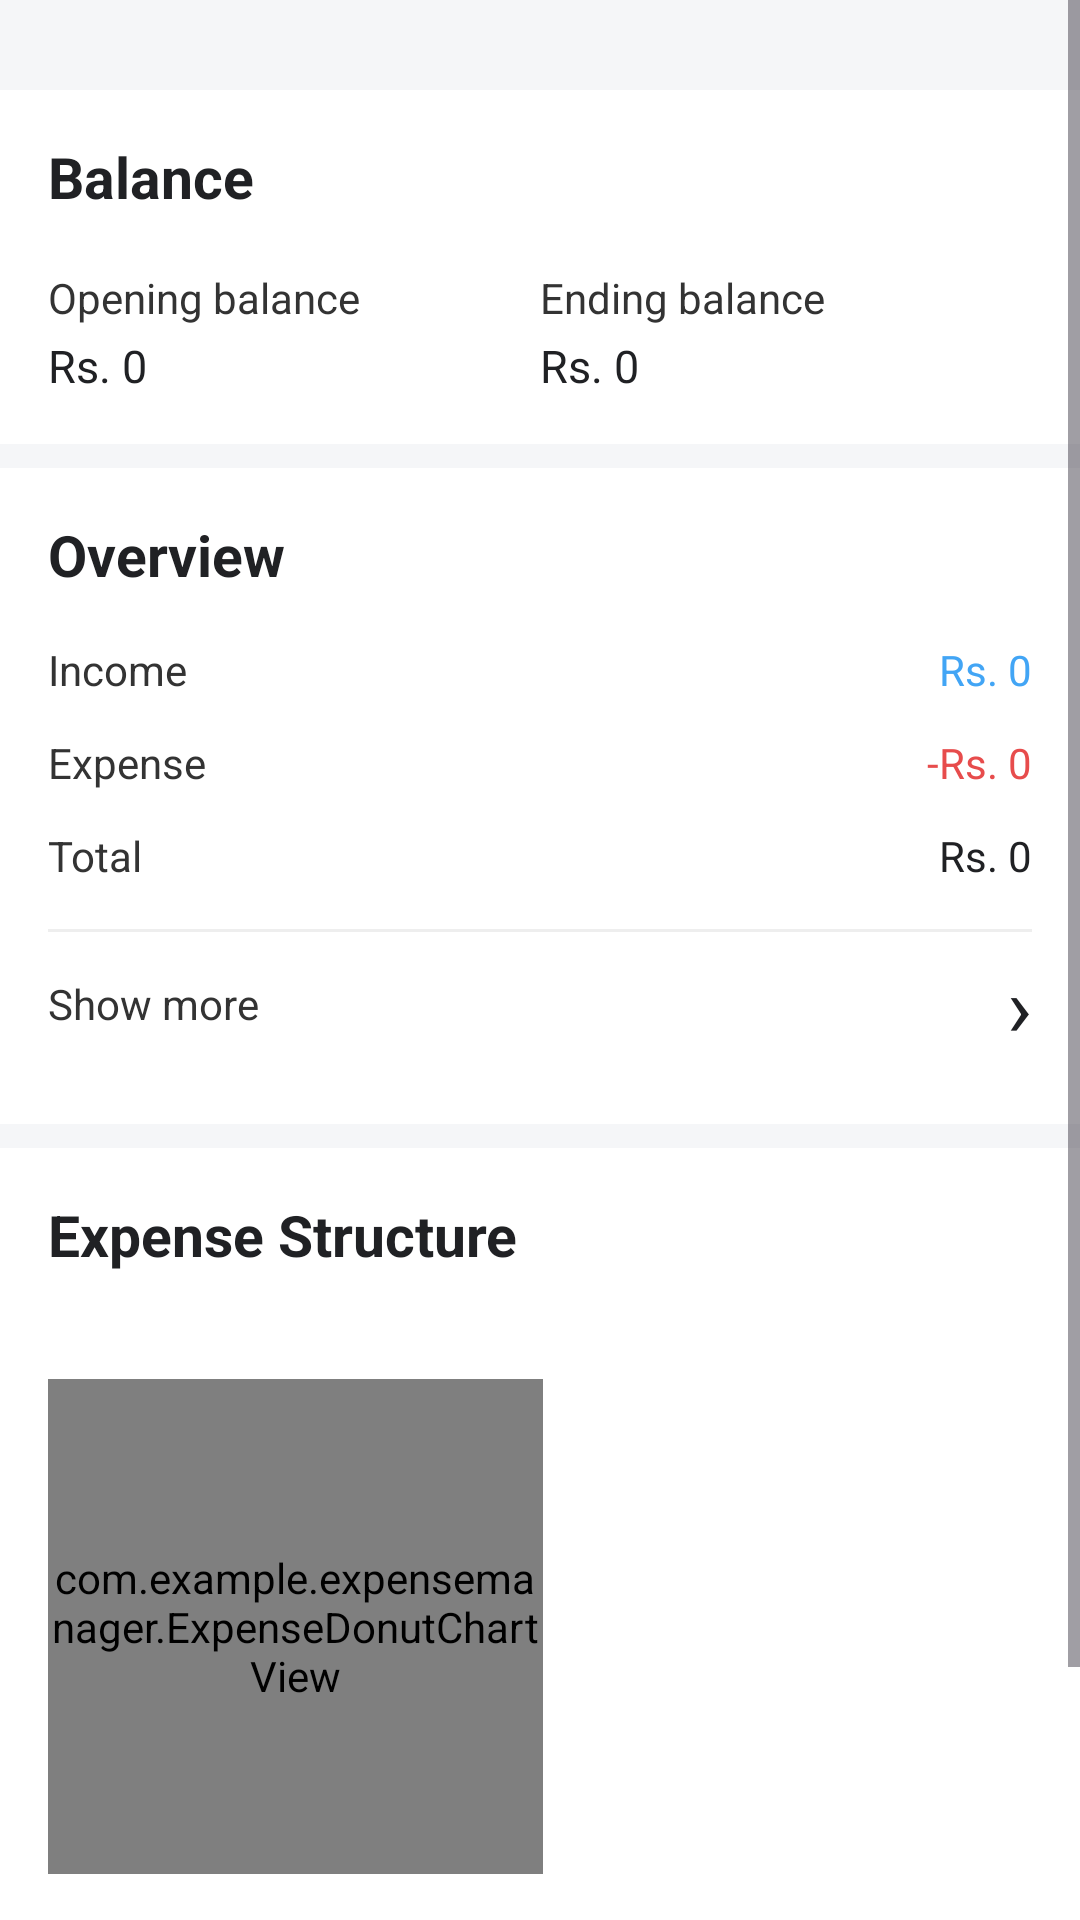

Android layout source for this screen:
<!-- AndroidManifest.xml: application theme Theme.ExpenseManager -->
<!-- res/layout/fragment_statistics.xml -->
<?xml version="1.0" encoding="utf-8"?>
<ScrollView
    xmlns:android="http://schemas.android.com/apk/res/android"
    xmlns:tools="http://schemas.android.com/tools"
    android:layout_width="match_parent"
    android:layout_height="match_parent"
    android:background="@color/screen_background"
    android:fillViewport="true"
    tools:context=".StatisticsFragment">

    <LinearLayout
        android:layout_width="match_parent"
        android:layout_height="wrap_content"
        android:orientation="vertical">

        

        <LinearLayout
            android:layout_marginTop="30dp"
            android:layout_width="match_parent"
            android:layout_height="wrap_content"
            android:background="@color/card_background"
            android:orientation="vertical"
            android:padding="16dp">

            <TextView
                android:layout_width="wrap_content"
                android:layout_height="wrap_content"
                android:text="@string/balance"
                android:textColor="@color/text_primary"
                android:textSize="19sp"
                android:textStyle="bold" />

            <LinearLayout
                android:layout_width="match_parent"
                android:layout_height="wrap_content"
                android:layout_marginTop="18dp"
                android:orientation="horizontal">

                <LinearLayout
                    android:layout_width="0dp"
                    android:layout_height="wrap_content"
                    android:layout_weight="1"
                    android:orientation="vertical">

                    <TextView
                        android:layout_width="wrap_content"
                        android:layout_height="wrap_content"
                        android:text="@string/opening_balance"
                        android:textColor="@color/text_label"
                        android:textSize="14sp" />

                    <TextView
                        android:id="@+id/OpeningBalanceText"
                        android:layout_width="wrap_content"
                        android:layout_height="wrap_content"
                        android:layout_marginTop="3dp"
                        android:text="@string/rs_0"
                        android:textColor="@color/text_primary"
                        android:textSize="15sp" />

                </LinearLayout>

                <LinearLayout
                    android:layout_width="0dp"
                    android:layout_height="wrap_content"
                    android:layout_weight="1"
                    android:orientation="vertical">

                    <TextView
                        android:layout_width="wrap_content"
                        android:layout_height="wrap_content"
                        android:text="@string/ending_balance"
                        android:textColor="@color/text_label"
                        android:textSize="14sp" />

                    <TextView
                        android:id="@+id/EndingBalanceText"
                        android:layout_width="wrap_content"
                        android:layout_height="wrap_content"
                        android:layout_marginTop="3dp"
                        android:text="@string/rs_0"
                        android:textColor="@color/text_primary"
                        android:textSize="15sp" />

                </LinearLayout>

            </LinearLayout>

        </LinearLayout>

        

        <LinearLayout
            android:layout_width="match_parent"
            android:layout_height="wrap_content"
            android:layout_marginTop="8dp"
            android:background="@color/card_background"
            android:orientation="vertical"
            android:padding="16dp">

            <TextView
                android:layout_width="wrap_content"
                android:layout_height="wrap_content"
                android:text="Overview"
                android:textColor="@color/text_primary"
                android:textSize="19sp"
                android:textStyle="bold" />

            <LinearLayout
                android:layout_width="match_parent"
                android:layout_height="wrap_content"
                android:layout_marginTop="16dp"
                android:orientation="horizontal">

                <TextView
                    android:layout_width="0dp"
                    android:layout_height="wrap_content"
                    android:layout_weight="1"
                    android:text="@string/xmlincome"
                    android:textColor="@color/text_label"
                    android:textSize="14sp" />

                <TextView
                    android:id="@+id/StatisticsIncomeText"
                    android:layout_width="wrap_content"
                    android:layout_height="wrap_content"
                    android:text="@string/rs_0"
                    android:textColor="@color/income_blue"
                    android:textSize="14sp" />

            </LinearLayout>

            <LinearLayout
                android:layout_width="match_parent"
                android:layout_height="wrap_content"
                android:layout_marginTop="12dp"
                android:orientation="horizontal">

                <TextView
                    android:layout_width="0dp"
                    android:layout_height="wrap_content"
                    android:layout_weight="1"
                    android:text="@string/xmlexpense"
                    android:textColor="@color/text_label"
                    android:textSize="14sp" />

                <TextView
                    android:id="@+id/StatisticsExpenseText"
                    android:layout_width="wrap_content"
                    android:layout_height="wrap_content"
                    android:text="@string/_rs_0"
                    android:textColor="@color/expense_red"
                    android:textSize="14sp" />

            </LinearLayout>

            <LinearLayout
                android:layout_width="match_parent"
                android:layout_height="wrap_content"
                android:layout_marginTop="12dp"
                android:orientation="horizontal">

                <TextView
                    android:layout_width="0dp"
                    android:layout_height="wrap_content"
                    android:layout_weight="1"
                    android:text="@string/total"
                    android:textColor="@color/text_label"
                    android:textSize="14sp" />

                <TextView
                    android:id="@+id/StatisticsTotalText"
                    android:layout_width="wrap_content"
                    android:layout_height="wrap_content"
                    android:text="@string/rs_0"
                    android:textColor="@color/text_primary"
                    android:textSize="14sp" />

            </LinearLayout>

            <View
                android:layout_width="match_parent"
                android:layout_height="1dp"
                android:layout_marginTop="15dp"
                android:background="@color/light_divider" />

            <LinearLayout
                android:id="@+id/OverviewShowMore"
                android:layout_width="match_parent"
                android:layout_height="48dp"
                android:clickable="true"
                android:focusable="true"
                android:gravity="center_vertical"
                android:orientation="horizontal">

                <TextView
                    android:layout_width="0dp"
                    android:layout_height="wrap_content"
                    android:layout_weight="1"
                    android:text="@string/show_more"
                    android:textColor="@color/text_label"
                    android:textSize="14sp" />

                <TextView
                    android:layout_width="wrap_content"
                    android:layout_height="wrap_content"
                    android:text="›"
                    android:textColor="@color/text_primary"
                    android:textSize="28sp" />

            </LinearLayout>

        </LinearLayout>

        

        <LinearLayout
            android:layout_width="match_parent"
            android:layout_height="wrap_content"
            android:layout_marginTop="8dp"
            android:background="@color/card_background"
            android:orientation="vertical"
            android:padding="16dp">

            <TextView
                android:layout_width="wrap_content"
                android:layout_height="wrap_content"
                android:text="@string/expense_structure"
                android:textColor="@color/text_primary"
                android:textSize="19sp"
                android:textStyle="bold" />

            <LinearLayout
                android:layout_width="match_parent"
                android:layout_height="220dp"
                android:layout_marginTop="8dp"
                android:gravity="center_vertical"
                android:orientation="horizontal">

                <com.example.expensemanager.ExpenseDonutChartView
                    android:id="@+id/ExpenseChart"
                    android:layout_width="165dp"
                    android:layout_height="165dp" />

                <LinearLayout
                    android:id="@+id/ExpenseLegend"
                    android:layout_width="0dp"
                    android:layout_height="wrap_content"
                    android:layout_marginStart="10dp"
                    android:layout_weight="1"
                    android:orientation="vertical" />

            </LinearLayout>

            <View
                android:layout_width="match_parent"
                android:layout_height="1dp"
                android:background="@color/light_divider" />

            <LinearLayout
                android:id="@+id/ExpenseShowMore"
                android:layout_width="match_parent"
                android:layout_height="48dp"
                android:clickable="true"
                android:focusable="true"
                android:gravity="center_vertical"
                android:orientation="horizontal">

                <TextView
                    android:layout_width="0dp"
                    android:layout_height="wrap_content"
                    android:layout_weight="1"
                    android:text="@string/show_more"
                    android:textColor="@color/text_label"
                    android:textSize="14sp" />

                <TextView
                    android:layout_width="wrap_content"
                    android:layout_height="wrap_content"
                    android:text="›"
                    android:textColor="@color/text_primary"
                    android:textSize="28sp" />

            </LinearLayout>

        </LinearLayout>

        <Space
            android:layout_width="match_parent"
            android:layout_height="20dp" />

    </LinearLayout>

</ScrollView>
<!-- resources referenced by this layout -->
<resources>
  <color name="card_background">#FFFFFFFF</color>
  <color name="expense_red">#E74C4C</color>
  <color name="income_blue">#42A5F5</color>
  <color name="light_divider">#EEEEEE</color>
  <color name="screen_background">#F5F6F8</color>
  <color name="text_label">#333333</color>
  <color name="text_primary">#202124</color>
  <string name="_rs_0">-Rs. 0</string>
  <string name="balance">Balance</string>
  <string name="ending_balance">Ending balance</string>
  <string name="expense_structure">Expense Structure</string>
  <string name="opening_balance">Opening balance</string>
  <string name="rs_0">Rs. 0</string>
  <string name="show_more">Show more</string>
  <string name="total">Total</string>
  <string name="xmlexpense">Expense</string>
  <string name="xmlincome">Income</string>
  <style name="Theme.ExpenseManager" parent="Theme.Material3.DayNight.NoActionBar">
  
          <item name="colorPrimary">@color/purple_500</item>
          <item name="colorPrimaryVariant">@color/purple_700</item>
          <item name="colorOnPrimary">@color/white</item>
  
          <item name="colorSecondary">@color/teal_200</item>
          <item name="colorSecondaryVariant">@color/teal_700</item>
          <item name="colorOnSecondary">@color/black</item>
  
          <item name="android:statusBarColor">?attr/colorPrimaryVariant</item>
  
      </style>
  <color name="purple_500">#FF6200EE</color>
  <color name="purple_700">#FF3700B3</color>
  <color name="white">#FFFFFFFF</color>
  <color name="teal_200">#FF03DAC5</color>
  <color name="teal_700">#FF018786</color>
  <color name="black">#FF000000</color>
</resources>
